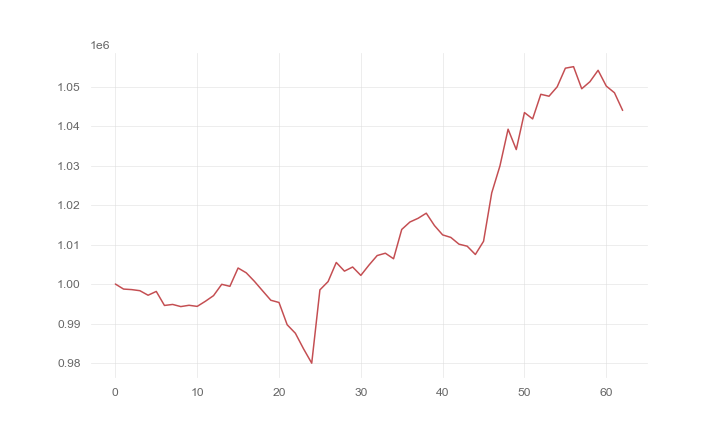

The data file committed next to this chart (first rows):
, 0
0, 1000000
1, 998723
2, 998588
3, 998308
4, 997163
5, 998128
6, 994574
7, 994833
8, 994288
9, 994618
10, 994338
11, 995629
12, 997066
13, 999928
14, 999420
15, 1004057
16, 1002834
17, 1000672
18, 998270
19, 995895
20, 995328
21, 989683
22, 987539
23, 983593
24, 979961
25, 998523
26, 1000620
27, 1005461
28, 1003263
29, 1004310
30, 1002186
31, 1004802
32, 1007212
33, 1007801
34, 1006397
35, 1013817
36, 1015701
37, 1016643
38, 1017933
39, 1014802
40, 1012443
41, 1011801
42, 1010089
43, 1009580
44, 1007479
45, 1010818
46, 1023080
47, 1029878
48, 1039200
49, 1034043
50, 1043415
51, 1041808
52, 1048040
53, 1047550
54, 1049931
55, 1054650
56, 1055034
57, 1049442
58, 1051220
59, 1054116
... 3 more rows
